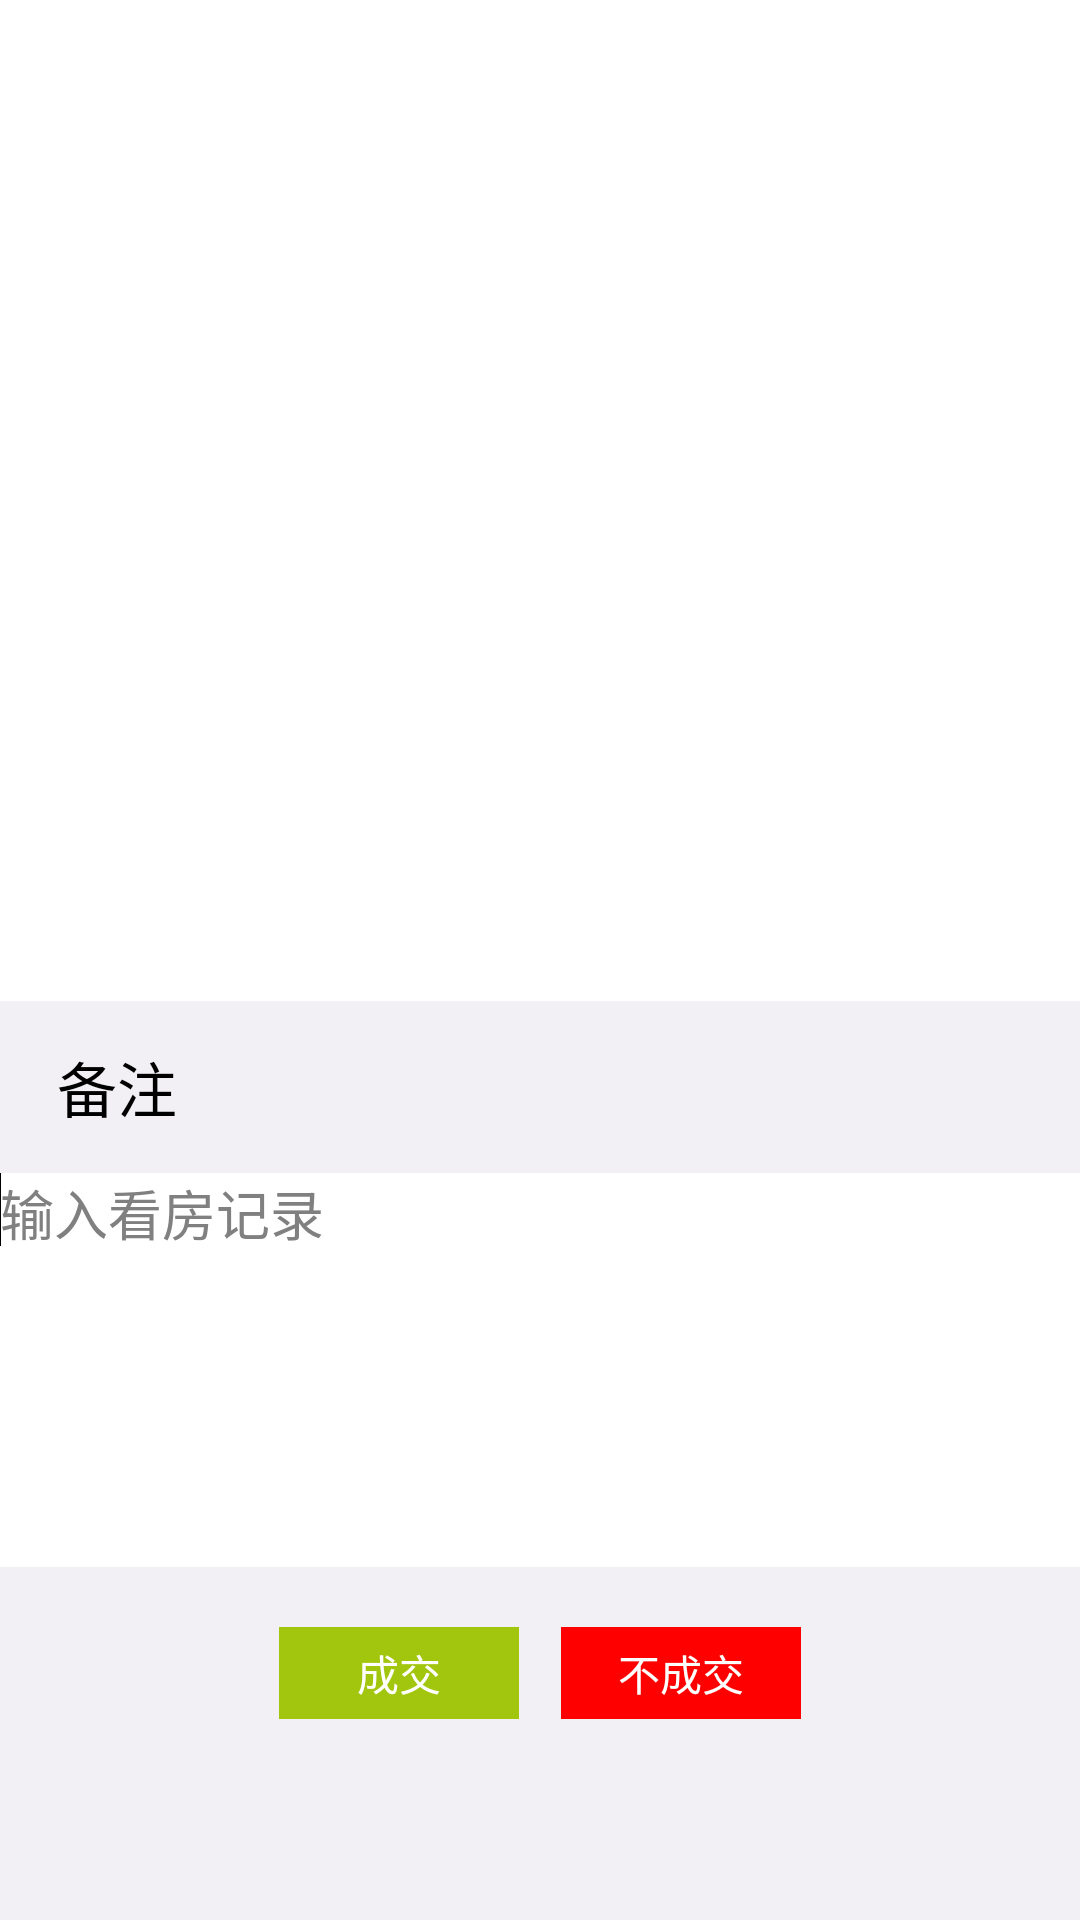

Layout XML and referenced resources for this Android screen:
<!-- AndroidManifest.xml: application theme MyActionBar -->
<!-- res/layout/activity_lookhouse_status.xml -->
<?xml version="1.0" encoding="UTF-8"?>
<LinearLayout xmlns:android="http://schemas.android.com/apk/res/android"
    android:layout_width="fill_parent"
    android:layout_height="fill_parent"
    android:background="@color/white"
    android:orientation="vertical" >

    <ListView
        android:id="@+id/codeList"
        android:layout_width="match_parent"
        android:layout_height="0dp"
        android:layout_weight="5" >
    </ListView>

    <LinearLayout
        android:layout_width="match_parent"
        android:layout_height="wrap_content"
        android:background="@color/light_gray"
        android:orientation="vertical" >

        <TextView
            android:layout_width="wrap_content"
            android:layout_height="wrap_content"
            android:paddingTop="14dp"
            android:paddingBottom="14dp"
            android:paddingLeft="19dp"
            android:text="备注"
            android:textColor="@color/black"
            android:textSize="20sp" />
    </LinearLayout>

    <LinearLayout
        android:layout_width="match_parent"
        android:layout_height="wrap_content"
        android:orientation="vertical" >

        <EditText
            android:id="@+id/audit_opinion"
            android:layout_width="match_parent"
            android:layout_height="wrap_content"
            android:background="@color/white"
            android:hint="输入看房记录"
            android:gravity="left|top"
            android:ems="10"
            android:inputType="textMultiLine"
            android:lines="6" >

            <requestFocus />
        </EditText>
    </LinearLayout>

    <LinearLayout
        android:layout_width="match_parent"
        android:layout_height="wrap_content"
        android:layout_weight="1"
        android:background="@color/light_gray"
        android:gravity="center|top"
        android:paddingTop="20dp" >

        <Button
            android:id="@+id/access_button"
            android:layout_width="80dp"
            android:layout_height="wrap_content"
            android:background="@color/this.green"
            android:padding="5dp"
            android:textColor="@color/white"
            android:layout_marginRight="14dp"
            android:text="成交" />

        <Button
            android:id="@+id/not_access_button"
            android:layout_width="80dp"
            android:layout_height="wrap_content"
            android:background="@color/red"
            android:textColor="@color/white"
            android:padding="5dp"
            android:text="不成交" />
    </LinearLayout>

</LinearLayout>
<!-- resources referenced by this layout -->
<resources>
  <color name="black">#ff000000</color>
  <color name="light_gray">#F2F0F5</color>
  <color name="red">#ffff0000</color>
  <color name="this.green">#a2c60e</color>
  <color name="white">#ffffffff</color>
  <style name="MyActionBar" parent="android:Theme.Light">
          <item name="android:windowTitleSize">46dip</item>
          <item name="android:windowTitleBackgroundStyle">@style/myActionBarBackground</item>
      	<item name="android:windowBackground">@color/white</item>
      	<item name="android:textColor">@color/white</item>
      </style>
  <style name="myActionBarBackground">
          <item name="android:background">@color/this.green</item>
      </style>
</resources>
